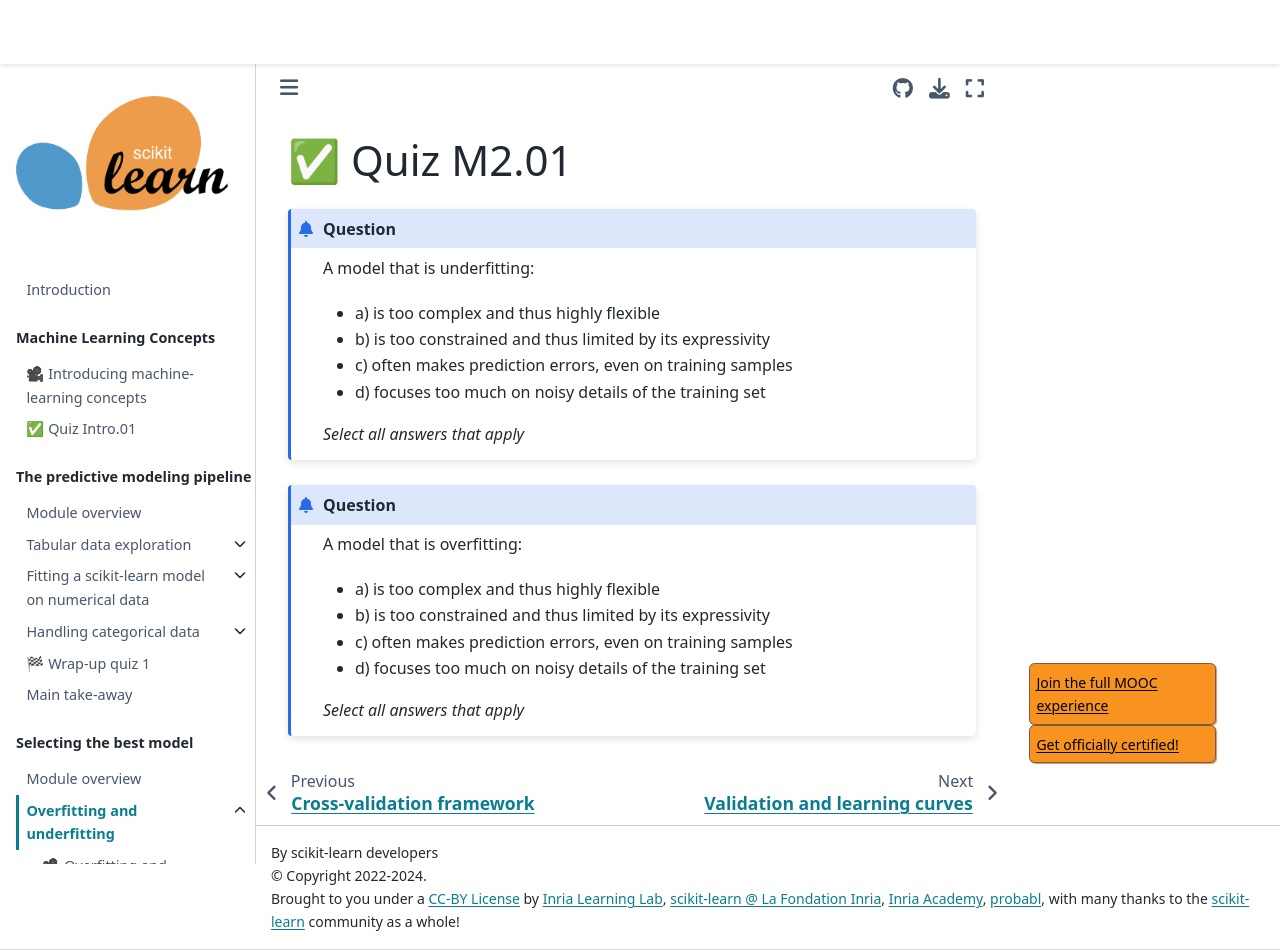

repository: INRIA/scikit-learn-mooc · page: overfit/overfitting_vs_under_fitting_quiz_m2_01.html · generator: jekyll

# ✅ Quiz M2.01

```{admonition} Question
A model that is underfitting:

- a) is too complex and thus highly flexible
- b) is too constrained and thus limited by its expressivity
- c) often makes prediction errors, even on training samples
- d) focuses too much on noisy details of the training set

_Select all answers that apply_
```

+++

```{admonition} Question
A model that is overfitting:

- a) is too complex and thus highly flexible
- b) is too constrained and thus limited by its expressivity
- c) often makes prediction errors, even on training samples
- d) focuses too much on noisy details of the training set

_Select all answers that apply_
```
